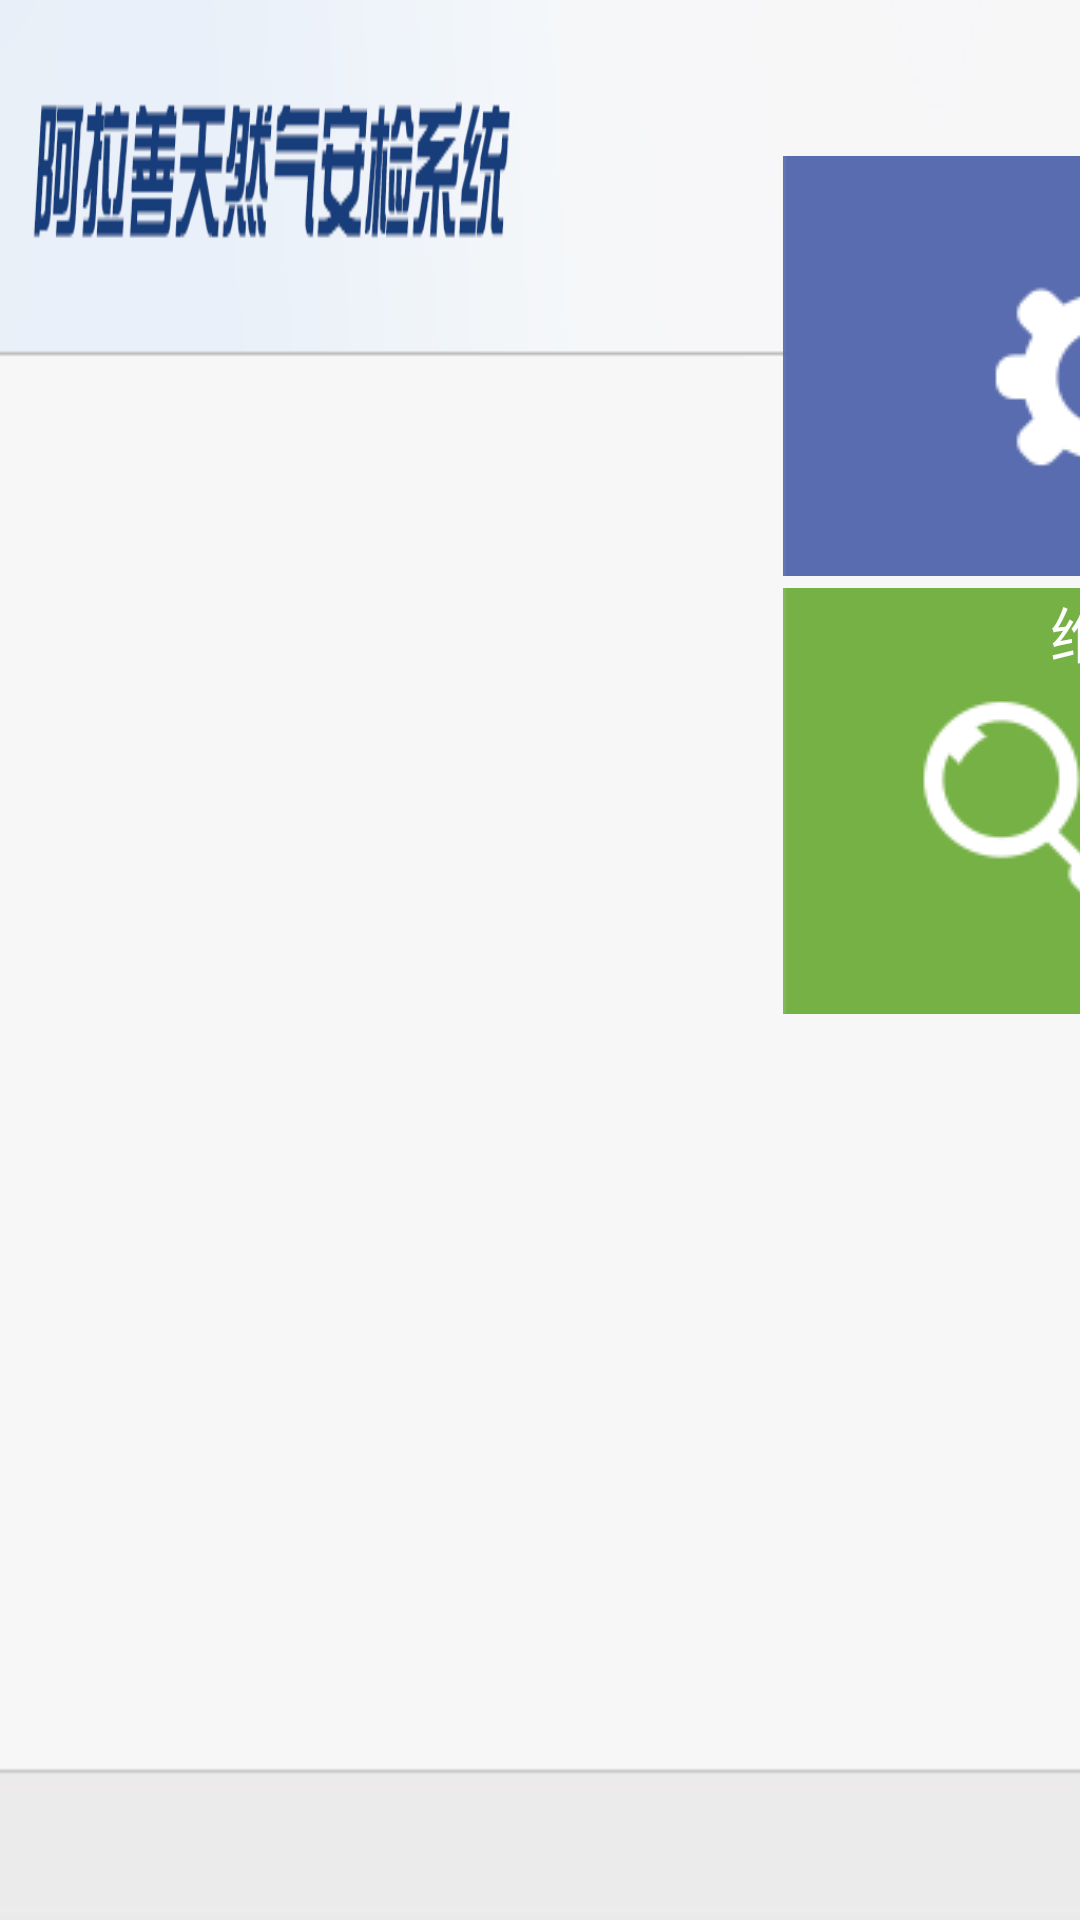

Android layout source for this screen:
<!-- AndroidManifest.xml: application theme android:Theme.NoTitleBar -->
<!-- res/layout/repair_main.xml -->
<?xml version="1.0" encoding="utf-8"?>
    <LinearLayout xmlns:android="http://schemas.android.com/apk/res/android"
        xmlns:binding="http://www.gueei.com/android-binding/"
        android:layout_width="fill_parent"
        android:layout_height="fill_parent"
        android:background="@drawable/mainmenubg"
        android:orientation="vertical" >

        <LinearLayout
            android:layout_width="wrap_content"
            android:layout_height="wrap_content"
            android:layout_marginTop="@dimen/Maintop" >

            <Button
                android:id="@+id/btnUnrepared"
                android:layout_width="207dp"
                android:layout_height="142dp"
                android:layout_gravity="top|right"
                android:layout_marginLeft="261dp"
                android:background="@drawable/wx_unxml"
                android:gravity="right|top"
                android:textColor="@color/white"
                android:textSize="@dimen/NoticeTopTitleSize"
                binding:onClick="RepairView"
                binding:text="CONCAT( &apos;未维修[&apos;, count, &apos;]&apos;)" />

            <Button
                android:id="@+id/button2"
                android:layout_width="292dp"
                android:layout_height="142dp"
                android:layout_marginLeft="@dimen/Maingap"
                android:background="@drawable/wx_scunxml"
                android:gravity="right|top"
                android:text="上传"
                android:textColor="@color/white"
                android:textSize="@dimen/NoticeTopTitleSize"
                binding:onClick="RepairUpload" />


        </LinearLayout>

        <LinearLayout
            android:layout_width="fill_parent"
            android:layout_height="142dp"
            android:layout_marginTop="@dimen/Maingap" >

            <Button
                android:id="@+id/button4"
                android:layout_width="169dp"
                android:layout_height="142dp"
                android:layout_marginLeft="261dp"
                android:background="@drawable/wx_cxunxml"
                android:gravity="right|top"
                android:text="维修查询"
                android:textColor="@color/white"
                android:textSize="@dimen/NoticeTopTitleSize"
                binding:onClick="RepairQuery" />


            <Button
                android:id="@+id/button3"
                android:layout_width="119dp"
                android:layout_height="142dp"
                android:layout_marginLeft="@dimen/Maingap"
                android:background="@drawable/wx_szunxml"
                android:gravity="top|right|end"
                android:text="设置"
                android:textColor="@color/white"
                android:textSize="@dimen/NoticeTopTitleSize"
                binding:onClick="Reset" />
            

            <Button
                android:id="@+id/button8"
                android:layout_width="208dp"
                android:layout_height="142dp"
                android:layout_marginLeft="@dimen/Maingap"
                android:background="@drawable/wx_userunxml"
                android:gravity="right|top"
                android:text="用户管理"
                android:textColor="@color/white"
                android:textSize="@dimen/NoticeTopTitleSize" 
                binding:onClick="ModifyPassword" />

        </LinearLayout>
    </LinearLayout>
<!-- resources referenced by this layout -->
<resources>
  <color name="white">#ffffff</color>
  <dimen name="Maingap">4dp</dimen>
  <dimen name="Maintop">50dp</dimen>
  <dimen name="NoticeTopTitleSize">20sp</dimen>
  <!-- drawable mainmenubg: png bitmap (drawable-hdpi, 16548 bytes) -->
  <!-- drawable wx_cxunxml (drawable-hdpi) -->
  <?xml version="1.0" encoding="UTF-8"?>
  <selector xmlns:android="http://schemas.android.com/apk/res/android" >  
        
      <item android:state_focused="true" android:state_enabled="true" android:state_pressed="false" android:drawable="@drawable/wx_cxun" />
         
      <item android:state_enabled="true" android:state_pressed="true" android:drawable="@drawable/wx_cxun_hover" />  
  	  
  	<item android:state_enabled="true" android:state_checked="true" android:drawable="@drawable/wx_cxun_hover"/>
  	   
      <item android:drawable="@drawable/wx_cxun" />  
  </selector>
  <!-- drawable wx_scunxml (drawable-hdpi) -->
  <?xml version="1.0" encoding="UTF-8"?>
  <selector xmlns:android="http://schemas.android.com/apk/res/android" >  
        
      <item android:state_focused="true" android:state_enabled="true" android:state_pressed="false" android:drawable="@drawable/wx_scun" />
         
      <item android:state_enabled="true" android:state_pressed="true" android:drawable="@drawable/wx_scun_hover" />  
  	  
  	<item android:state_enabled="true" android:state_checked="true" android:drawable="@drawable/wx_scun_hover"/>
  	   
      <item android:drawable="@drawable/wx_scun" />  
  </selector>
  <!-- drawable wx_szunxml (drawable-hdpi) -->
  <?xml version="1.0" encoding="UTF-8"?>
  <selector xmlns:android="http://schemas.android.com/apk/res/android" >  
        
      <item android:state_focused="true" android:state_enabled="true" android:state_pressed="false" android:drawable="@drawable/wx_szun" />
         
      <item android:state_enabled="true" android:state_pressed="true" android:drawable="@drawable/wx_szun_hover" />  
  	  
  	<item android:state_enabled="true" android:state_checked="true" android:drawable="@drawable/wx_szun_hover"/>
  	   
      <item android:drawable="@drawable/wx_szun" />  
  </selector>
  <!-- drawable wx_unxml (drawable-hdpi) -->
  <?xml version="1.0" encoding="UTF-8"?>
  <selector xmlns:android="http://schemas.android.com/apk/res/android" >  
        
      <item android:state_focused="true" android:state_enabled="true" android:state_pressed="false" android:drawable="@drawable/wx_un" />
         
      <item android:state_enabled="true" android:state_pressed="true" android:drawable="@drawable/wx_un_hover" />  
  	  
  	<item android:state_enabled="true" android:state_checked="true" android:drawable="@drawable/wx_un_hover"/>
  	   
      <item android:drawable="@drawable/wx_un" />  
  </selector>
  <!-- drawable wx_userunxml (drawable-hdpi) -->
  <?xml version="1.0" encoding="UTF-8"?>
  <selector xmlns:android="http://schemas.android.com/apk/res/android" >  
        
      <item android:state_focused="true" android:state_enabled="true" android:state_pressed="false" android:drawable="@drawable/wx_userun" />
         
      <item android:state_enabled="true" android:state_pressed="true" android:drawable="@drawable/wx_userun_hover" />  
  	  
  	<item android:state_enabled="true" android:state_checked="true" android:drawable="@drawable/wx_userun_hover"/>
  	   
      <item android:drawable="@drawable/wx_userun" />  
  </selector>
  <!-- drawable wx_cxun: png bitmap (drawable-ldpi, 3717 bytes) -->
  <!-- drawable wx_cxun_hover: png bitmap (drawable-ldpi, 3607 bytes) -->
  <!-- drawable wx_scun: png bitmap (drawable-mdpi, 3334 bytes) -->
  <!-- drawable wx_scun_hover: png bitmap (drawable-hdpi, 3251 bytes) -->
  <!-- drawable wx_szun: png bitmap (drawable-hdpi, 4624 bytes) -->
  <!-- drawable wx_szun_hover: png bitmap (drawable-hdpi, 4451 bytes) -->
  <!-- drawable wx_un: png bitmap (drawable-mdpi, 3859 bytes) -->
  <!-- drawable wx_un_hover: png bitmap (drawable-mdpi, 3713 bytes) -->
  <!-- drawable wx_userun: png bitmap (drawable-mdpi, 3963 bytes) -->
  <!-- drawable wx_userun_hover: png bitmap (drawable-ldpi, 3773 bytes) -->
</resources>
